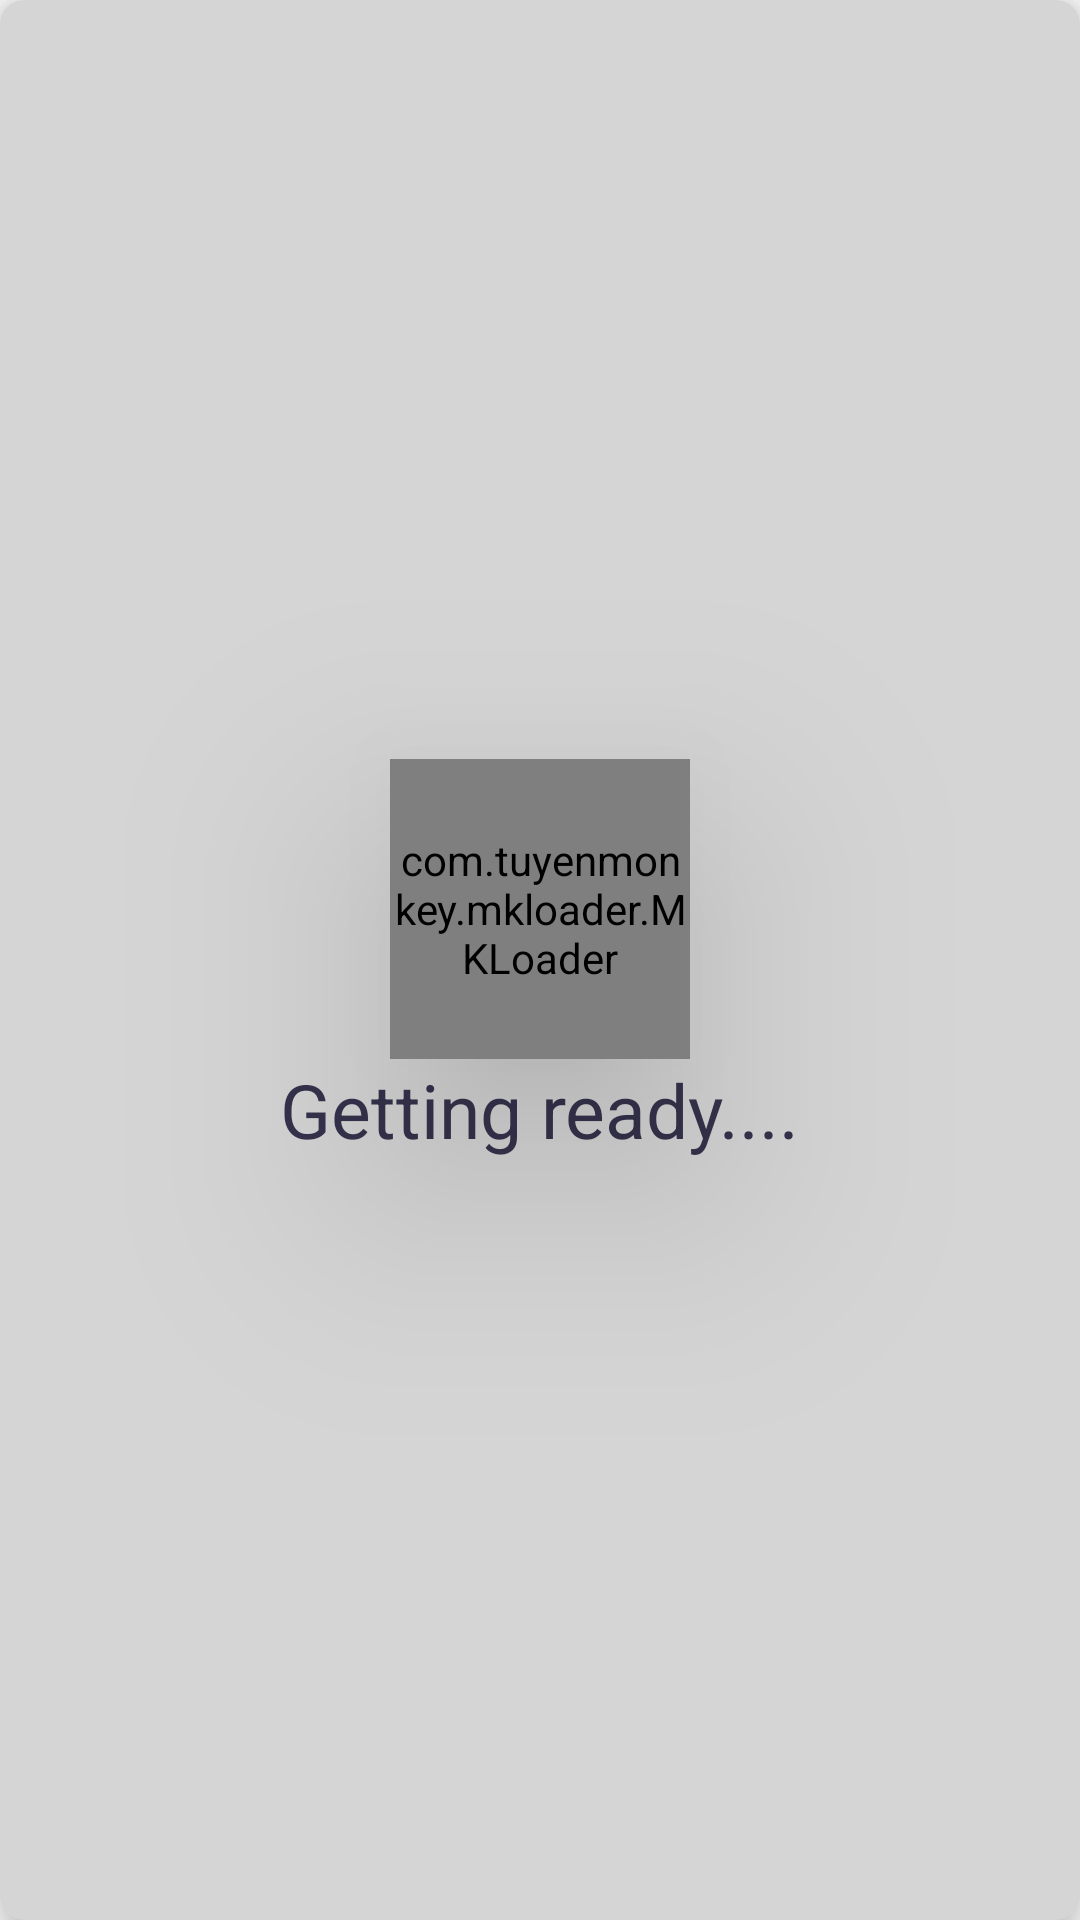

The Android layout XML behind this screen, and the referenced resources:
<!-- AndroidManifest.xml: application theme AppTheme -->
<!-- res/layout/dialog_loading.xml -->
<?xml version="1.0" encoding="utf-8"?>
<androidx.cardview.widget.CardView xmlns:android="http://schemas.android.com/apk/res/android"
    xmlns:app="http://schemas.android.com/apk/res-auto"
    android:layout_width="wrap_content"
    android:layout_height="200dp"
    app:cardBackgroundColor="#d5d5d5"
    android:orientation="vertical"
    app:cardCornerRadius="8sp"
    app:cardElevation="8sp">

    <LinearLayout
        android:layout_margin="20dp"
        android:gravity="center"
        android:layout_width="match_parent"
        android:layout_height="match_parent"
        android:orientation="vertical">

    <com.tuyenmonkey.mkloader.MKLoader
        android:layout_width="100dp"
        android:layout_height="100dp"
        android:layout_centerInParent="true"
        android:elevation="50dp"
        app:mk_color="#35324c"
        app:mk_type="Sharingan" />

    <TextView
        android:textColor="#35324c"
        android:layout_width="wrap_content"
        android:layout_height="wrap_content"
        android:textSize="25sp"
        android:text="Getting ready...."/>

    </LinearLayout>

</androidx.cardview.widget.CardView>
<!-- resources referenced by this layout -->
<resources>
  <style name="AppTheme" parent="Theme.AppCompat.Light.NoActionBar">
          
          <item name="colorPrimary">@color/colorPrimary</item>
          <item name="colorPrimaryDark">@color/colorPrimaryDark</item>
          <item name="colorAccent">@color/colorAccent</item>
      </style>
  <color name="colorPrimary">#1EA4DC</color>
  <color name="colorPrimaryDark">#053d54</color>
  <color name="colorAccent">#B8E9FD</color>
</resources>
